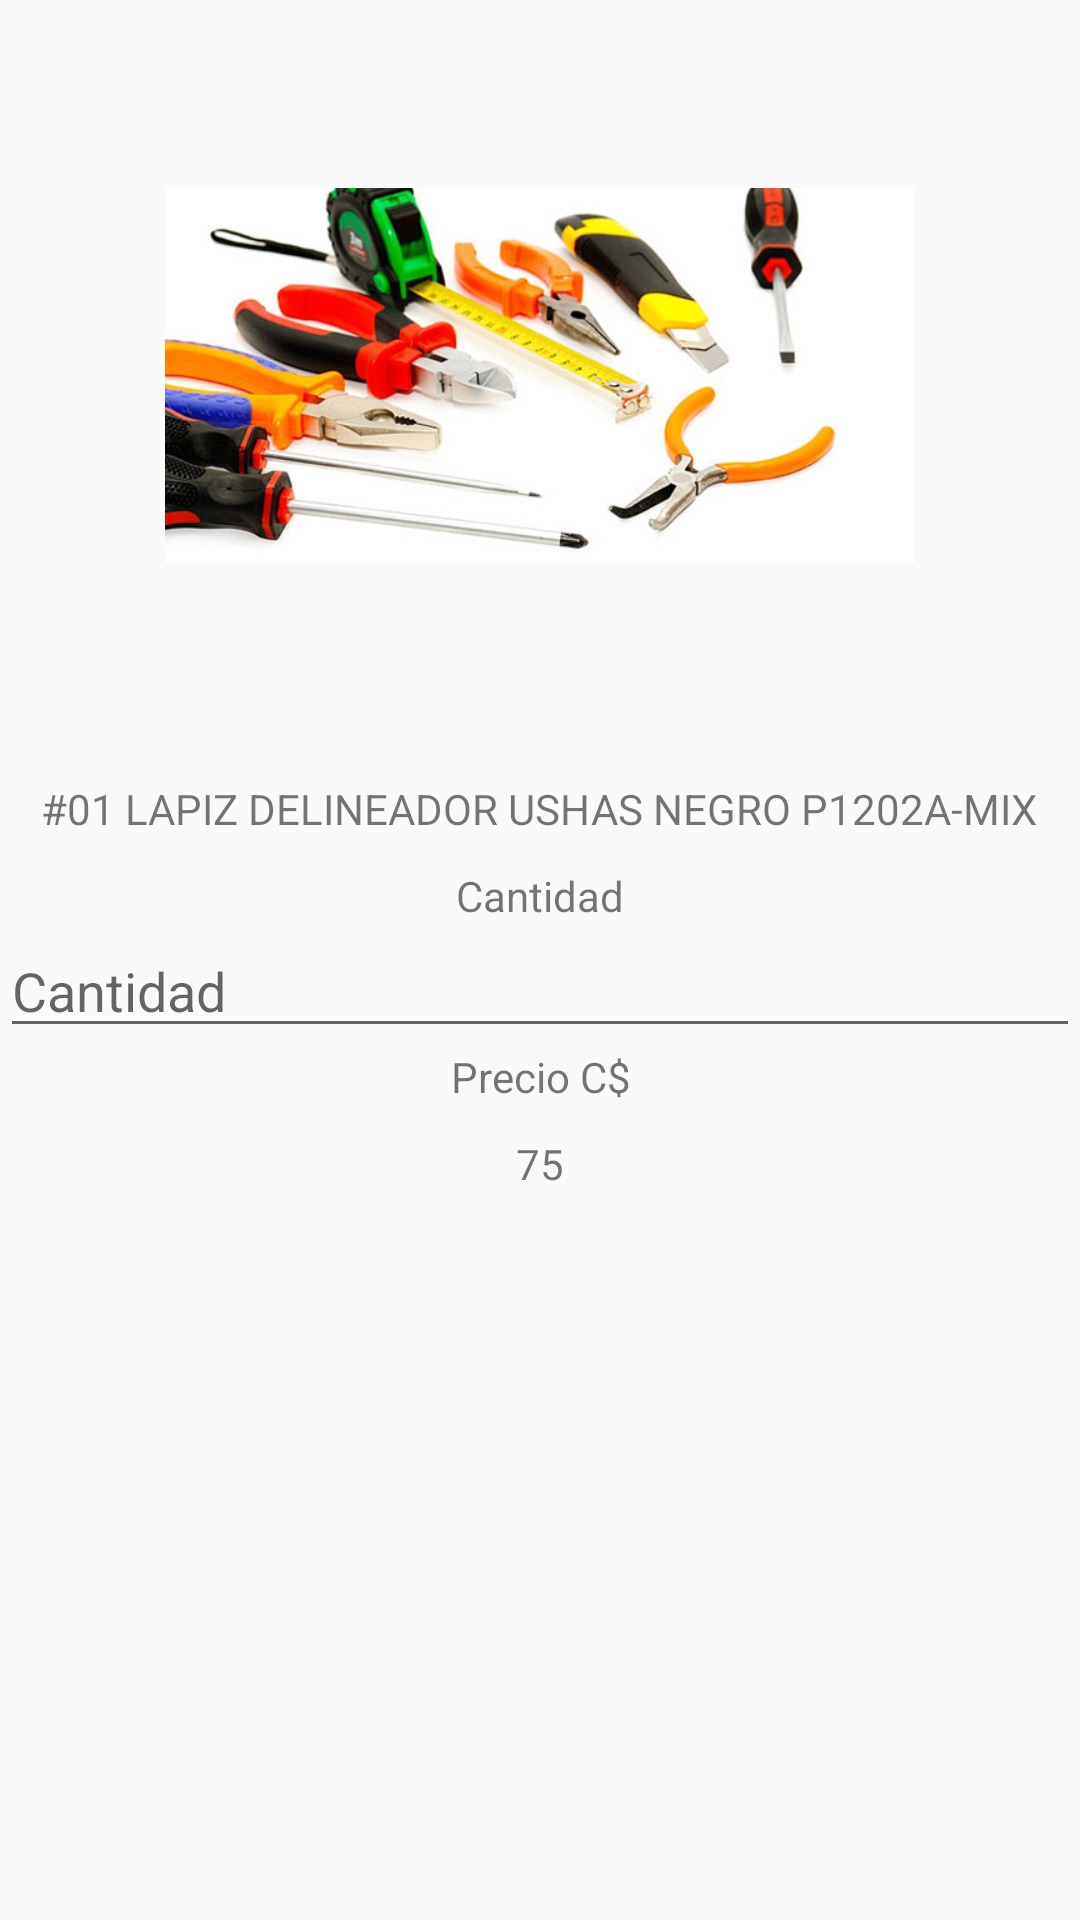

The Android layout XML behind this screen, and the referenced resources:
<!-- AndroidManifest.xml: application theme Theme.FacturacionCarpintero -->
<!-- res/layout/dialog_detalle_factura.xml -->
<?xml version="1.0" encoding="utf-8"?>
<ScrollView xmlns:android="http://schemas.android.com/apk/res/android"
    xmlns:app="http://schemas.android.com/apk/res-auto"
    android:layout_width="match_parent"
    android:layout_height="match_parent">

    

    <LinearLayout
        android:layout_width="match_parent"
        android:layout_height="match_parent"
        android:orientation="vertical">


        <TextView
            android:id="@+id/tvimagenBD_SQLlite"
            android:layout_width="wrap_content"
            android:layout_height="wrap_content"
            android:layout_gravity="center_horizontal"
            android:layout_margin="10dp"
            android:layout_weight="1"
            android:gravity="center_horizontal"
            android:text="Producto:"
            android:visibility="gone"/>

        <ImageView
            android:id="@+id/imageProducto"
            android:layout_width="250dp"
            android:layout_height="250dp"
            android:layout_gravity="center_horizontal"
            android:layout_weight="1"
            app:srcCompat="@drawable/fondo" />

        <TextView
            android:id="@+id/id_producto"
            android:layout_width="wrap_content"
            android:layout_height="wrap_content"
            android:layout_gravity="center_horizontal"
            android:layout_margin="10dp"
            android:layout_weight="1"
            android:text="#01 LAPIZ DELINEADOR USHAS NEGRO P1202A-MIX" />

        <LinearLayout
            android:layout_width="match_parent"
            android:layout_height="match_parent"
            android:layout_weight="1"
            android:orientation="vertical">

            <TextView
                android:id="@+id/textView14"
                android:layout_width="match_parent"
                android:layout_height="wrap_content"
                android:gravity="center_horizontal"
                android:text="@string/text_cantidad" />

            <EditText
                android:id="@+id/editTextCantidad2"
                android:layout_width="match_parent"
                android:layout_height="wrap_content"
                android:ems="10"
                android:hint="@string/text_cantidad"
                android:inputType="number" />

        </LinearLayout>
        <LinearLayout
            android:layout_width="match_parent"
            android:layout_height="match_parent"
            android:layout_weight="1"
            android:orientation="vertical">

            <TextView
                android:layout_width="match_parent"
                android:layout_height="wrap_content"
                android:gravity="center_horizontal"
                android:text="Precio $"
                android:visibility="gone"/>

            <TextView
                android:id="@+id/id_precio_dolares"
                android:layout_width="match_parent"
                android:layout_height="wrap_content"
                android:layout_gravity="center_horizontal"
                android:layout_margin="10dp"
                android:gravity="center_horizontal"
                android:text="0"
                android:visibility="gone"/>
        </LinearLayout>
        <LinearLayout
            android:layout_width="match_parent"
            android:layout_height="match_parent"
            android:layout_weight="1"
            android:orientation="vertical">

            <TextView
                android:layout_width="match_parent"
                android:layout_height="wrap_content"
                android:gravity="center_horizontal"
                android:text="Precio C$" />

            <TextView
                android:id="@+id/id_precio_cordobas"
                android:layout_width="match_parent"
                android:layout_height="wrap_content"
                android:layout_gravity="center_horizontal"
                android:layout_margin="10dp"
                android:gravity="center_horizontal"
                android:text="75" />
        </LinearLayout>

        <LinearLayout
            android:layout_width="match_parent"
            android:layout_height="match_parent"
            android:layout_weight="1"
            android:orientation="horizontal"/>

    </LinearLayout>

</ScrollView>
<!-- resources referenced by this layout -->
<resources>
  <!-- drawable fondo: jpg bitmap (drawable, 36603 bytes) -->
  <string name="text_cantidad">Cantidad</string>
  <style name="Theme.FacturacionCarpintero" parent="Theme.MaterialComponents.DayNight.DarkActionBar.Bridge">
          
          <item name="colorPrimary">@color/primary</item>
          <item name="colorPrimaryVariant">@color/primary_dark</item>
          <item name="colorOnPrimary">@color/primary_light</item>
          
          <item name="colorSecondary">@color/primary_text</item>
          <item name="colorSecondaryVariant">@color/secondary_text</item>
          <item name="colorOnSecondary">@color/black</item>
          
          <item name="android:statusBarColor" tools:targetApi="l">?attr/colorPrimaryVariant</item>
          
  
      </style>
  <color name="primary">#4CAF50</color>
  <color name="primary_dark">#388E3C</color>
  <color name="primary_light">#C8E6C9</color>
  <color name="primary_text">#212121</color>
  <color name="secondary_text">#757575</color>
  <color name="black">#FF000000</color>
</resources>
